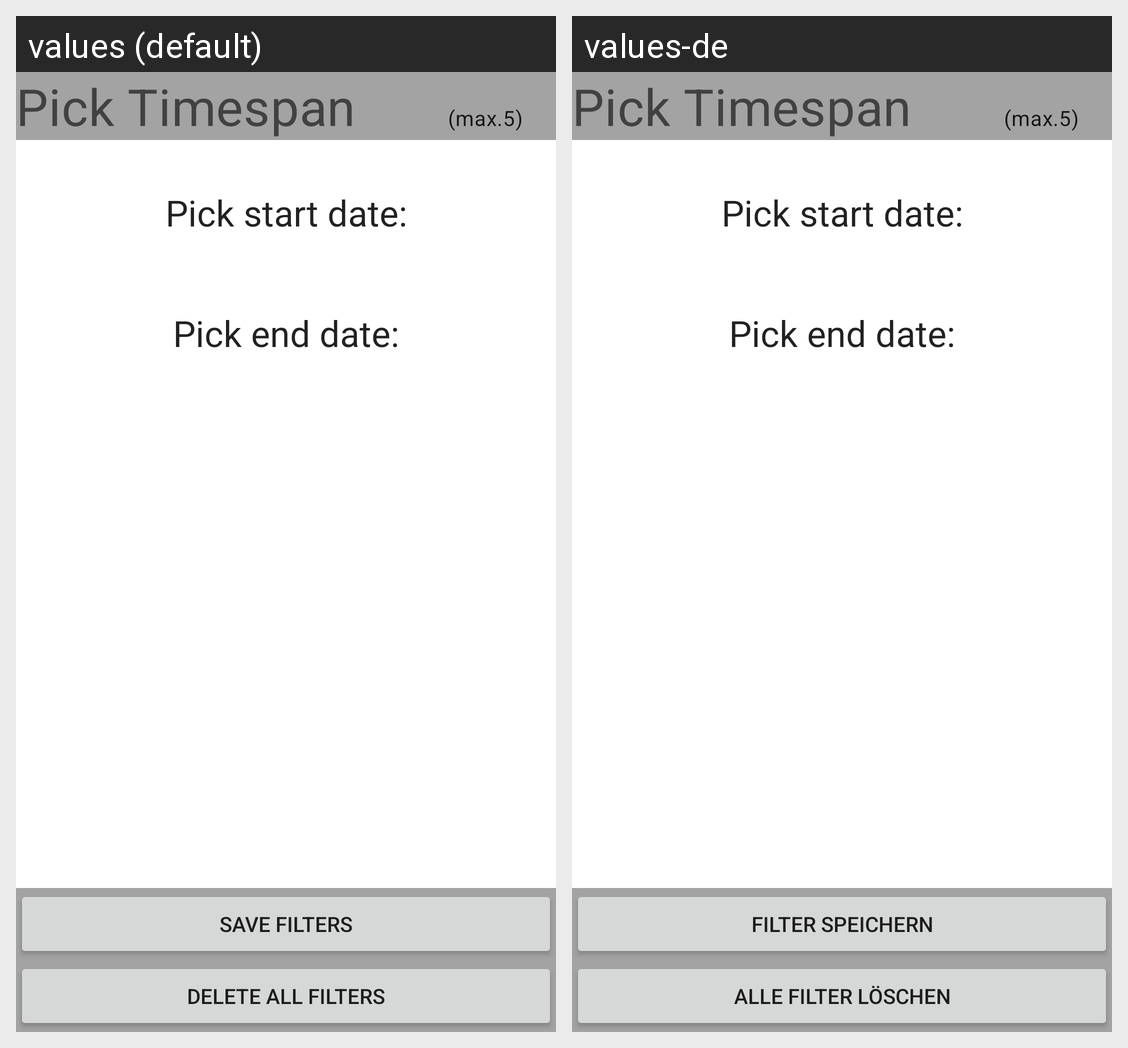

This grid shows one Android layout under two languages. Give, for every string resource on the screen, its name, the default text and each shown locale's text.
Android screen res/layout/activity_dates.xml rendered under 2 locales, left to right: values (default), values-de. Device: Nexus 5 (rendered at 1080×1920; each locale shown at half size, 540×960, under a caption strip naming it); theme Theme.MyNews.
Strings drawn on this screen, with the default value and each locale's value (text and hints the layout hard-codes, and strings that could not be matched under every locale, appear in the picture but are not listed):

save_filters
  values: Save filters
  values-de: Filter speichern

delete_filters
  values: Delete all filters
  values-de: Alle Filter löschen
